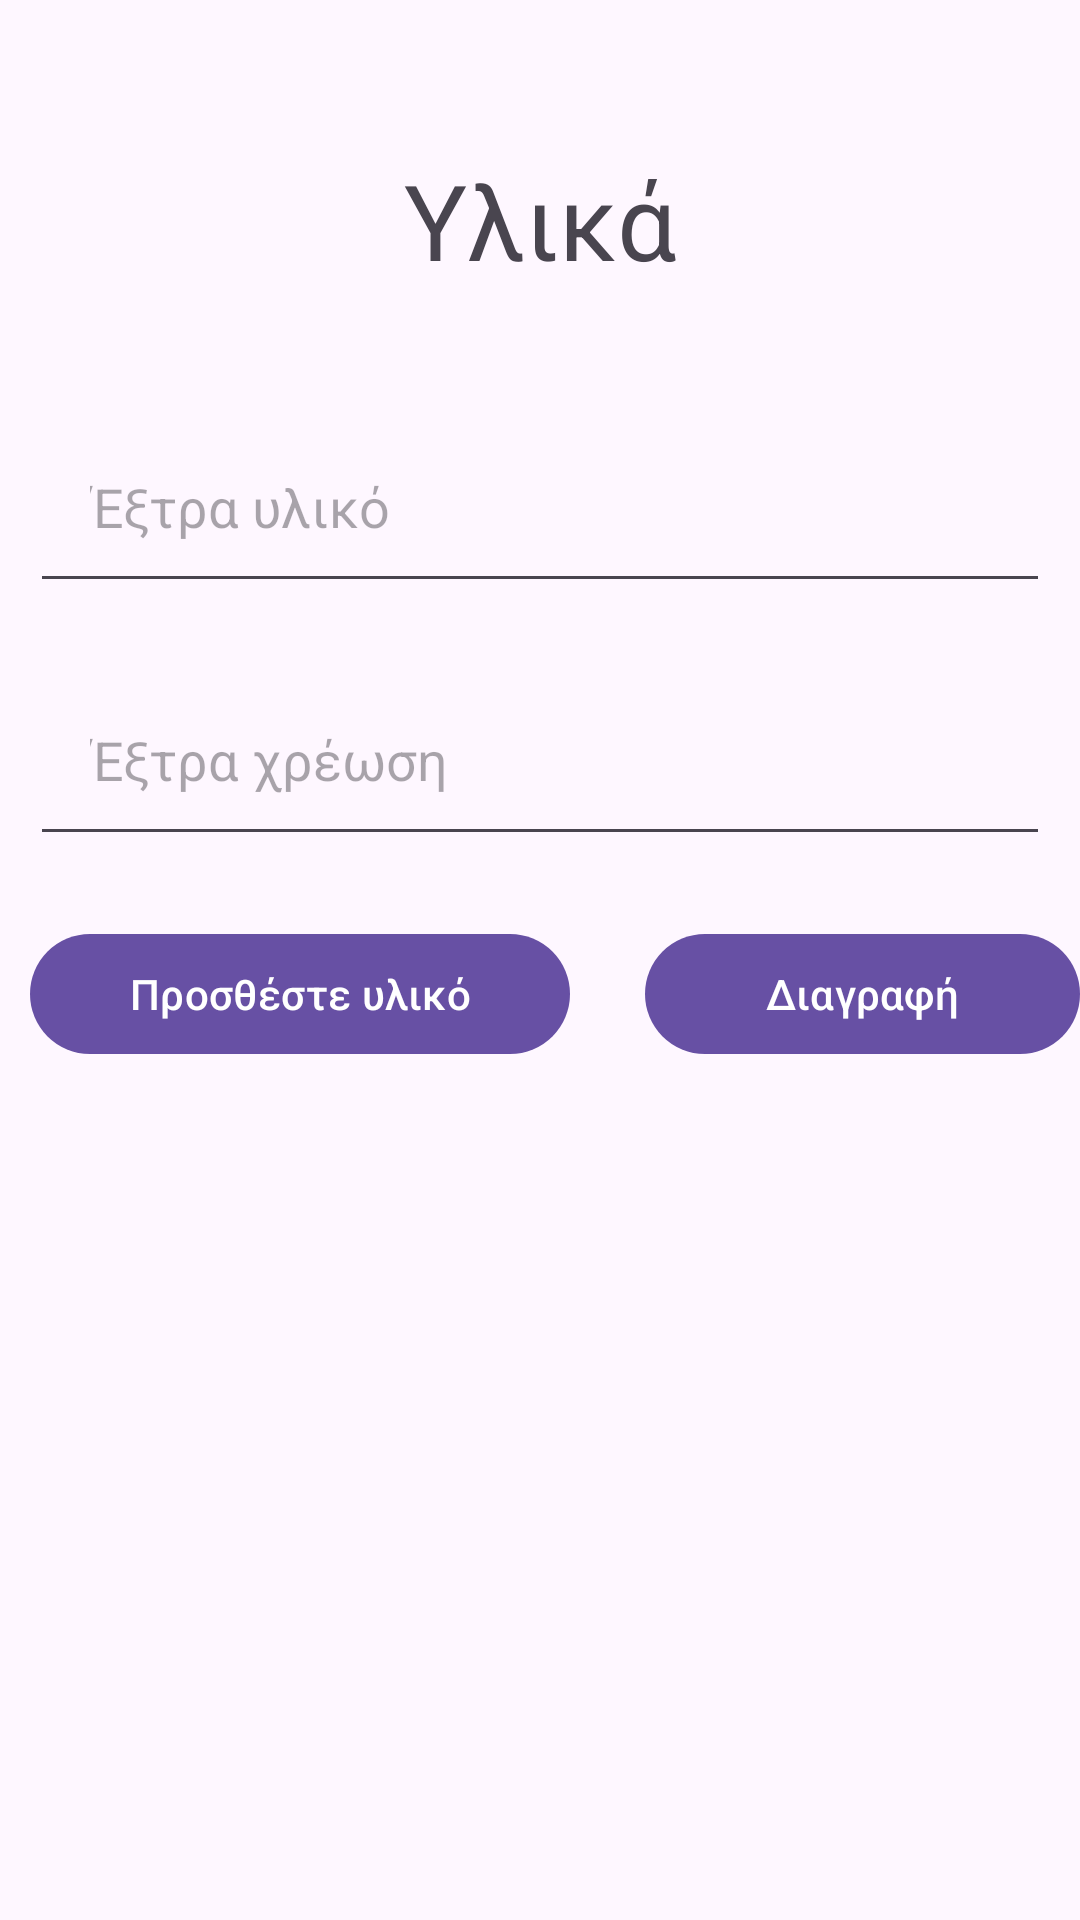

Layout XML and referenced resources for this Android screen:
<!-- AndroidManifest.xml: application theme Theme.Ravaisi -->
<!-- res/layout/activity_add_toppings.xml -->
<?xml version="1.0" encoding="utf-8"?>
<RelativeLayout
    xmlns:android="http://schemas.android.com/apk/res/android"
    xmlns:tools="http://schemas.android.com/tools"
    xmlns:app="http://schemas.android.com/apk/res-auto"
    android:layout_width="match_parent"
    android:layout_height="match_parent"
    tools:context=".AddToppingsActivity">

  <TextView
      android:id="@+id/toppings"
      android:layout_width="match_parent"
      android:layout_height="wrap_content"
      android:layout_marginStart="25dp"
      android:layout_marginTop="50dp"
      android:layout_marginEnd="25dp"
      android:layout_marginBottom="30dp"
      android:gravity="center_horizontal"
      android:text="Υλικά"
      android:textSize="35dp" />

  <RelativeLayout
      android:layout_width="wrap_content"
      android:layout_height="wrap_content"
      android:layout_below="@id/toppings"
      android:id="@+id/topsLayout"
      android:layout_marginBottom="20dp">

    <EditText
        android:id="@+id/toppingName"
        android:layout_width="match_parent"
        android:layout_height="wrap_content"
        android:layout_marginStart="10dp"
        android:layout_marginTop="10dp"
        android:layout_marginEnd="10dp"
        android:layout_marginBottom="10dp"
        android:hint="Έξτρα υλικό"
        android:padding="20dp" />

    <EditText
        android:id="@+id/extraCost"
        android:layout_width="match_parent"
        android:layout_height="wrap_content"
        android:layout_below="@id/toppingName"
        android:layout_marginStart="10dp"
        android:layout_marginTop="10dp"
        android:layout_marginEnd="10dp"
        android:layout_marginBottom="10dp"
        android:hint="Έξτρα χρέωση"
        android:padding="20dp" />

  <com.google.android.material.button.MaterialButton
      android:layout_width="180dp"
      android:layout_height="wrap_content"
      android:layout_below="@id/extraCost"
      android:id="@+id/addToppingBtn"
      android:text="Προσθέστε υλικό"
      android:layout_marginLeft="10dp"
      android:layout_marginTop="12dp"
    />
  <com.google.android.material.button.MaterialButton
      android:layout_width="180dp"
      android:layout_height="wrap_content"
      android:layout_below="@id/extraCost"
      android:layout_toRightOf="@id/addToppingBtn"
      android:id="@+id/deleteToppingBtn"
      android:layout_marginLeft="25dp"
      android:text="Διαγραφή"
      android:layout_marginTop="12dp"
      />
</RelativeLayout>
<ScrollView
    android:layout_width="match_parent"
    android:layout_height="wrap_content"
    android:layout_below="@id/topsLayout">
  <LinearLayout
      android:layout_width="match_parent"
      android:layout_height="wrap_content"
      android:orientation="vertical"
      android:id="@+id/existingToppings">

  </LinearLayout>
</ScrollView>
  </RelativeLayout>
<!-- resources referenced by this layout -->
<resources>
  <style name="Theme.Ravaisi" parent="Base.Theme.Ravaisi" />
  <style name="Base.Theme.Ravaisi" parent="Theme.Material3.DayNight.NoActionBar">
          
          
      </style>
</resources>
